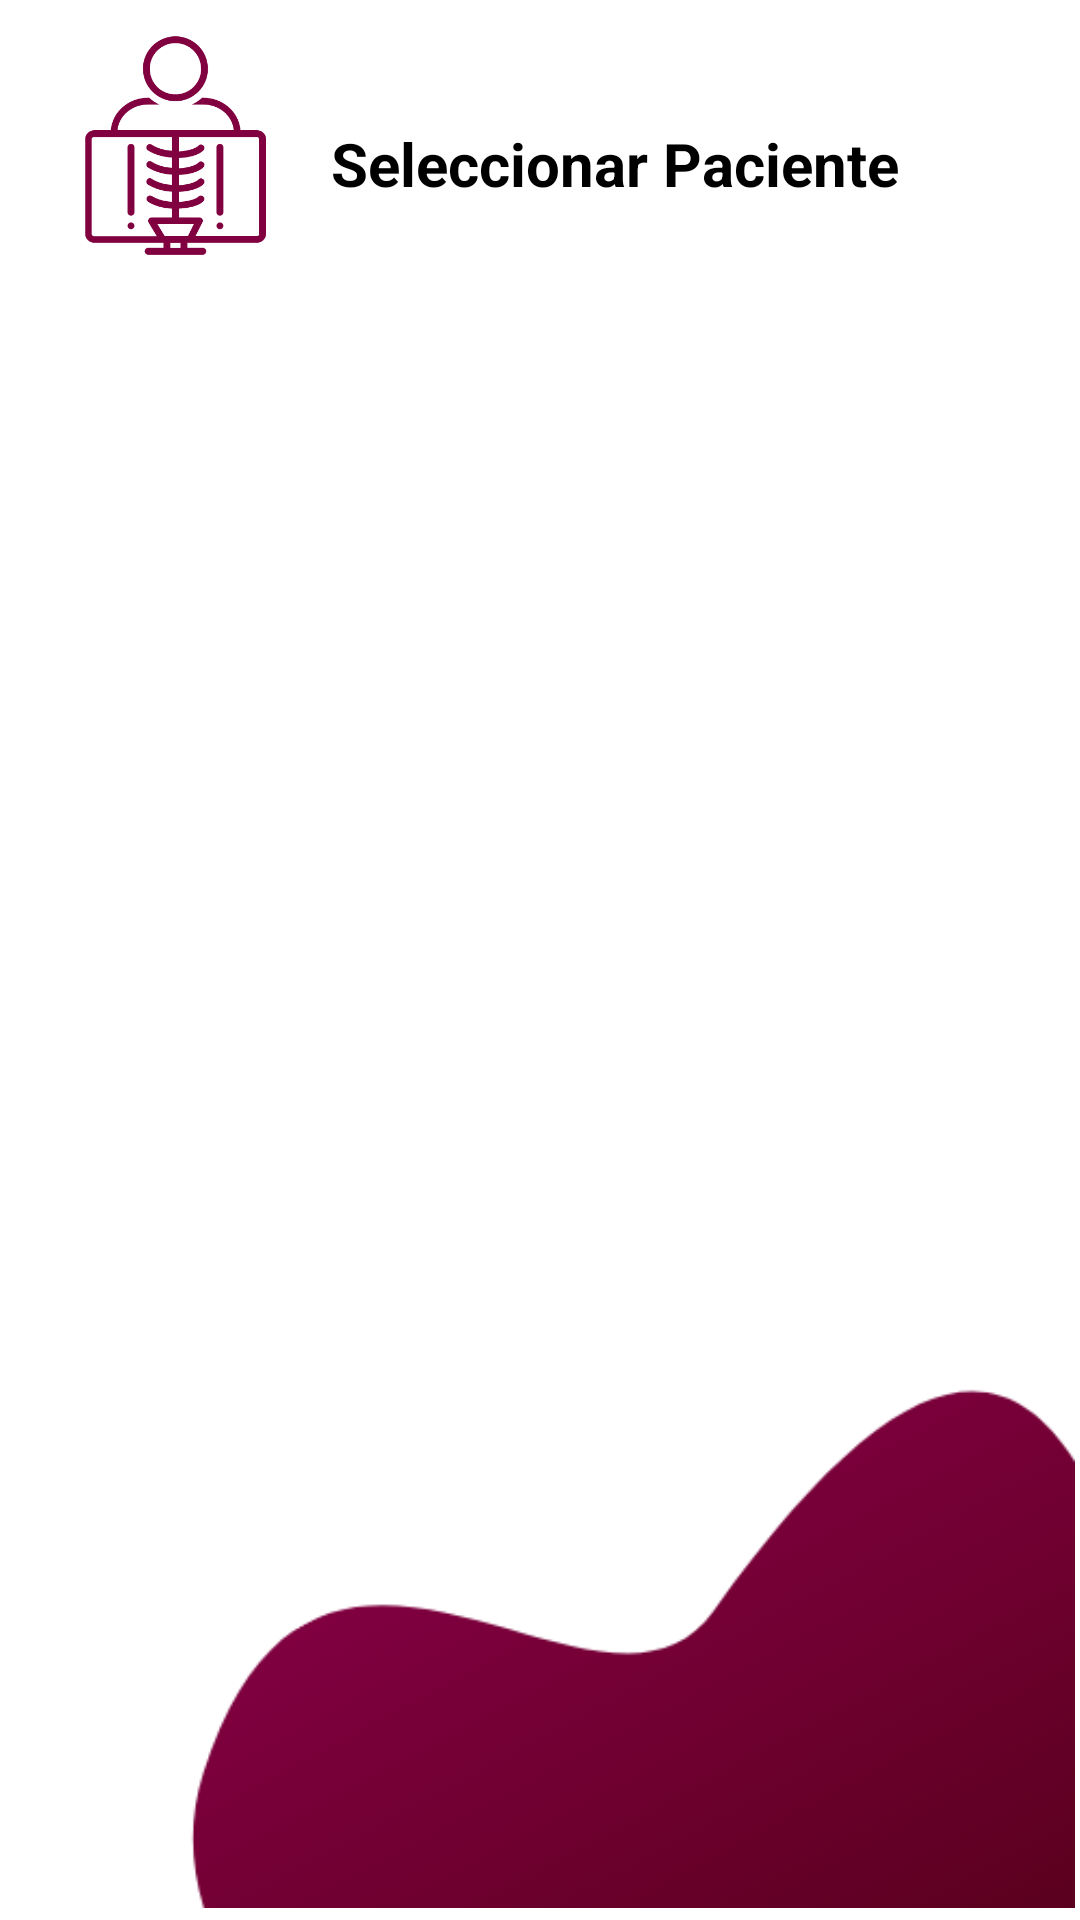

Produce the Android XML layout that renders to this screen, including the resource entries it uses.
<!-- AndroidManifest.xml: application theme Theme.Rayosim -->
<!-- res/layout/selec_paciente.xml -->
<?xml version="1.0" encoding="utf-8"?>
<androidx.constraintlayout.widget.ConstraintLayout xmlns:android="http://schemas.android.com/apk/res/android"
    xmlns:app="http://schemas.android.com/apk/res-auto"
    xmlns:tools="http://schemas.android.com/tools"
    android:layout_width="match_parent"
    android:layout_height="match_parent"
    tools:context=".SeleccionarPaciente">

    <ImageView
        android:id="@+id/imageView4"
        android:layout_width="111dp"
        android:layout_height="91dp"
        android:layout_marginStart="3dp"
        android:layout_marginTop="3dp"
        app:layout_constraintStart_toStartOf="parent"
        app:layout_constraintTop_toTopOf="parent"
        app:srcCompat="@drawable/logo" />

    <TextView
        android:id="@+id/titulo_seleccionar_paciente"
        android:layout_width="wrap_content"
        android:layout_height="wrap_content"
        android:layout_marginTop="41dp"
        android:layout_marginEnd="64dp"
        android:text="Seleccionar Paciente"
        android:textColor="#000000"
        android:textSize="20sp"
        android:textStyle="bold"
        app:layout_constraintEnd_toEndOf="parent"
        app:layout_constraintStart_toEndOf="@+id/imageView4"
        app:layout_constraintTop_toTopOf="parent" />

    <ImageView
        android:id="@+id/imageView5"
        android:layout_width="361dp"
        android:layout_height="363dp"
        android:layout_marginEnd="2dp"
        android:layout_marginBottom="3dp"
        app:layout_constraintBottom_toBottomOf="parent"
        app:layout_constraintEnd_toEndOf="parent"
        app:srcCompat="@drawable/esquinero" />
</androidx.constraintlayout.widget.ConstraintLayout>
<!-- resources referenced by this layout -->
<resources>
  <!-- drawable esquinero: png bitmap (drawable, 19196 bytes) -->
  <!-- drawable logo: png bitmap (drawable, 16194 bytes) -->
  <style name="Theme.Rayosim" parent="Theme.MaterialComponents.DayNight.DarkActionBar">
          
          <item name="colorPrimary">@color/purple_500</item>
          <item name="colorPrimaryVariant">@color/purple_700</item>
          <item name="colorOnPrimary">@color/white</item>
          
          <item name="colorSecondary">@color/teal_200</item>
          <item name="colorSecondaryVariant">@color/teal_700</item>
          <item name="colorOnSecondary">@color/black</item>
          
          <item name="android:statusBarColor" tools:targetApi="l">?attr/colorPrimaryVariant</item>
          
      </style>
  <!-- not gathered from this repository: default colours our renderer supplied (Android Studio template values) -->
  <color name="purple_500">#FF6200EE</color>
  <color name="purple_700">#FF3700B3</color>
  <color name="teal_200">#FF03DAC5</color>
  <color name="teal_700">#FF018786</color>
  <color name="black">#FF000000</color>
  <color name="white">#FFFFFFFF</color>
</resources>
